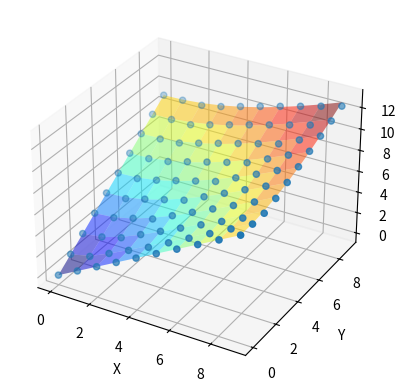

Write Python code to recreate this figure.
# -*- coding: utf-8 -*-
"""
 Plot of function sqrt(x**2 + y**2) and its approximation 
 max(a-a/8+b/2, a) where a = max(x, y) and b = min(x, y)
 
"""

import numpy as np
import matplotlib.pyplot as plt
from matplotlib import cm

def f1(x, y):
    ''' Original function '''
    
    return np.sqrt(x**2 + y**2)


def f2(x, y):
    ''' Aproximation '''
    
    if x.shape != y.shape:
        raise ValueError("operands could not be broadcast together with " \
                          "shapes {} and {}.".format(x.shape, y.shape))

    _shape = x.shape

    x = x.flatten()
    y = y.flatten()

    a = np.maximum(x, y)
    b = np.minimum(x, y)

    return np.maximum(a-a/8+b/2, a).reshape(_shape)


X = np.arange(0, 10, 1)
Y = np.arange(0, 10, 1)
X, Y = np.meshgrid(X, Y)

Z1 = f1(X, Y)
Z2 = f2(X, Y)

fig = plt.figure()
ax = fig.add_subplot(111, projection='3d')
ax.set_xlabel('X')
ax.set_ylabel('Y')
ax.set_zlabel('f(X,Y)')


#pylint: disable=no-member
surf1 = ax.plot_surface(X, Y, Z1,
                        rstride=1, cstride=1,
                        cmap=cm.jet,
                        linewidth=1,
                        antialiased=True,
                        alpha=0.5)

surf2 = ax.scatter(X, Y, Z2)


fig.savefig('funcs_diff.png')
